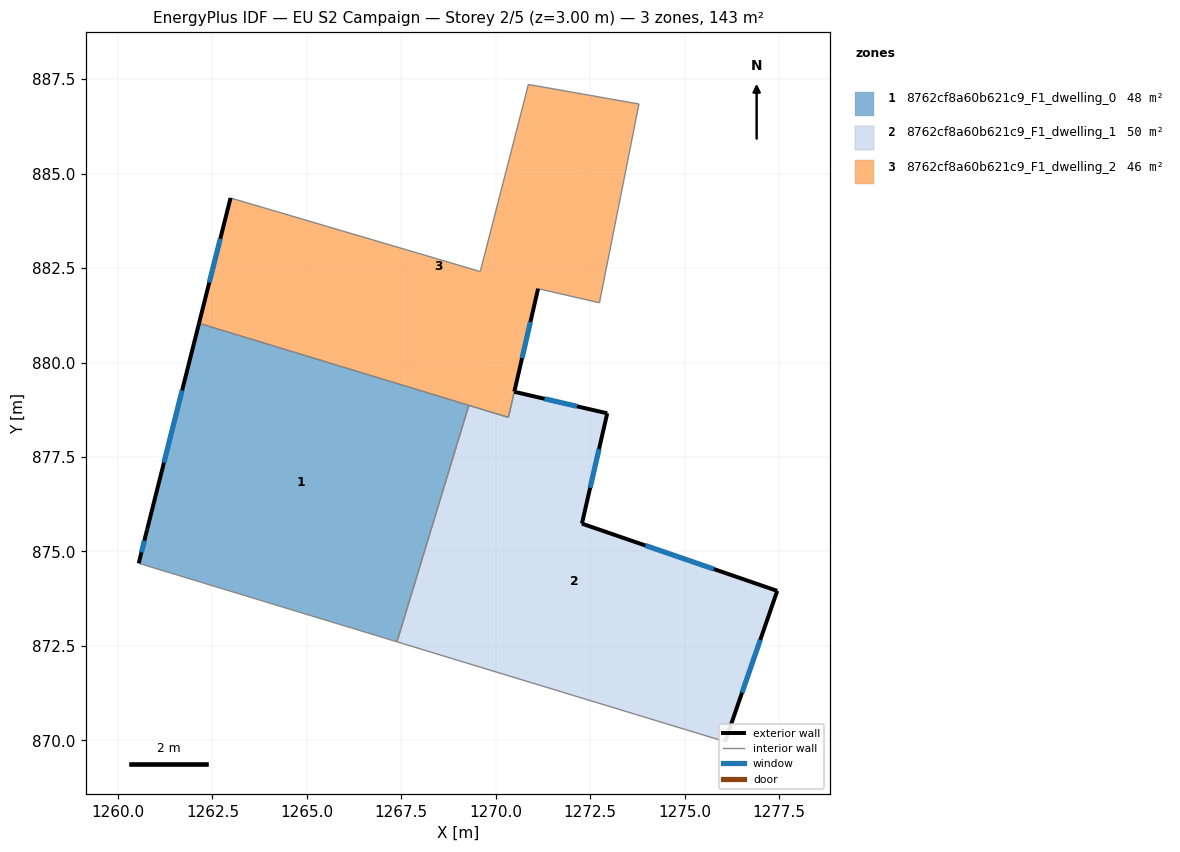
=== STOREY PLAN SPEC (per zone: floor XY polygon, exterior-wall plan segments, windows/doors) ===
zone 1: 8762cf8a60b621c9_F1_dwelling_0  (47.8 m²)
  floor: (1269.29, 878.87) (1267.38, 872.61) (1260.55, 874.69) (1260.77, 875.58) (1262.14, 881.04)
  exterior wall: (1260.77, 875.58) – (1260.55, 874.69)  [0.9 m]
    window: (1260.70, 875.29) – (1260.62, 874.98)  [0.3 m²]
  exterior wall: (1262.14, 881.04) – (1260.77, 875.58)  [5.6 m]
    window: (1261.70, 879.26) – (1261.22, 877.35)  [2.1 m²]
  interior walls: 3
zone 2: 8762cf8a60b621c9_F1_dwelling_1  (49.8 m²)
  floor: (1272.95, 878.66) (1272.28, 875.74) (1277.45, 873.96) (1276.07, 869.97) (1267.38, 872.61) (1269.29, 878.87) (1270.33, 878.55) (1270.49, 879.23)
  exterior wall: (1276.07, 869.97) – (1277.45, 873.96)  [4.2 m]
    window: (1276.52, 871.26) – (1277.00, 872.66)  [1.5 m²]
  exterior wall: (1272.95, 878.66) – (1270.49, 879.23)  [2.5 m]
    window: (1272.15, 878.84) – (1271.29, 879.04)  [0.9 m²]
  exterior wall: (1272.28, 875.74) – (1272.95, 878.66)  [3.0 m]
    window: (1272.50, 876.69) – (1272.73, 877.71)  [1.1 m²]
  exterior wall: (1277.45, 873.96) – (1272.28, 875.74)  [5.5 m]
    window: (1275.77, 874.54) – (1273.96, 875.16)  [2.0 m²]
  interior walls: 4
zone 3: 8762cf8a60b621c9_F1_dwelling_2  (45.8 m²)
  floor: (1273.79, 886.84) (1272.74, 881.58) (1271.12, 881.96) (1270.33, 878.55) (1262.14, 881.04) (1262.98, 884.36) (1269.59, 882.41) (1270.86, 887.36)
  exterior wall: (1262.98, 884.36) – (1262.14, 881.04)  [3.4 m]
    window: (1262.71, 883.28) – (1262.42, 882.12)  [1.3 m²]
  exterior wall: (1270.49, 879.23) – (1271.12, 881.96)  [2.8 m]
    window: (1270.69, 880.12) – (1270.91, 881.07)  [1.0 m²]
  interior walls: 8

=== DERIVED (storey summary) ===
Building: EU S2 Campaign
Storey: 2 of 5  (floor level z = 3.00 m)
Storey gross floor area: 143.4 m²
Zones on this storey: 3
  - 8762cf8a60b621c9_F1_dwelling_0: floor 47.8 m²; exterior wall 6.6 m (19.7 m²); 2 window(s) 2.4 m²; WWR 12.2%
  - 8762cf8a60b621c9_F1_dwelling_1: floor 49.8 m²; exterior wall 15.2 m (45.6 m²); 4 window(s) 5.6 m²; WWR 12.2%
  - 8762cf8a60b621c9_F1_dwelling_2: floor 45.8 m²; exterior wall 6.2 m (18.7 m²); 2 window(s) 2.3 m²; WWR 12.2%
Zone adjacency (shared interzone walls):
  - 8762cf8a60b621c9_F1_dwelling_0 ↔ 8762cf8a60b621c9_F1_dwelling_1
  - 8762cf8a60b621c9_F1_dwelling_0 ↔ 8762cf8a60b621c9_F1_dwelling_2
  - 8762cf8a60b621c9_F1_dwelling_1 ↔ 8762cf8a60b621c9_F1_dwelling_2